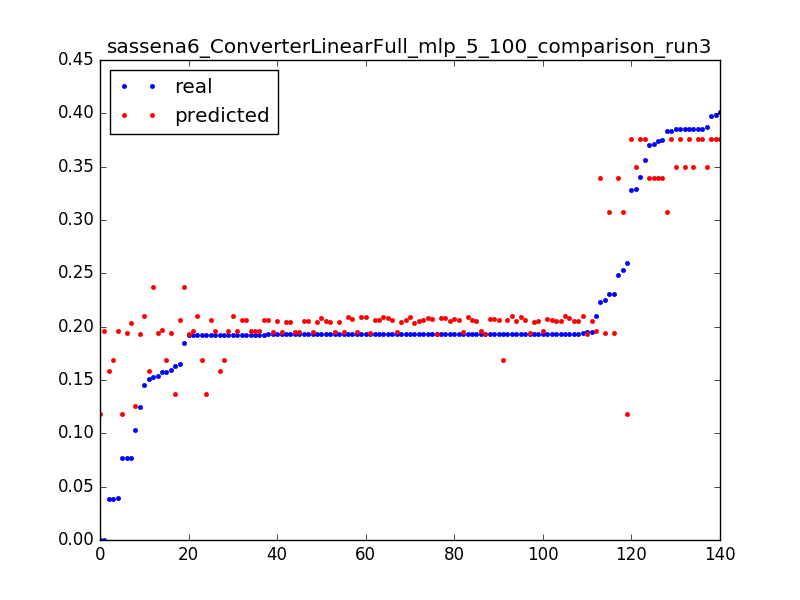

Data behind this chart, as committed beside it:
0.1506656543730017, 0.158246801909, 0.0031847133757961785
0.1924, 0.1583, 0.006369
0.03846, 0.1583, 0.009554
1.0693242939786348e-06, 0.1184, 0.003185
0.2593, 0.1184, 0.006369
0.07672, 0.1185, 0.009554
1.0693242939786348e-06, 0.1964, 0.003185
0.03971, 0.1962, 0.006369
0.2101, 0.1961, 0.009554
0.1923, 0.1959, 0.01274
0.1927, 0.1958, 0.01592
0.1926, 0.1956, 0.01911
0.1929, 0.1955, 0.02229
0.1927, 0.1953, 0.02548
0.1927, 0.1952, 0.02866
0.1927, 0.195, 0.03185
0.1927, 0.1949, 0.03503
0.1927, 0.1947, 0.03822
0.1927, 0.1946, 0.0414
0.1593, 0.1944, 0.04459
0.2252, 0.1942, 0.04777
0.1928, 0.1941, 0.05096
0.1542, 0.194, 0.05414
0.2307, 0.1938, 0.05732
0.1927, 0.1937, 0.06051
0.1949, 0.1935, 0.06369
0.1927, 0.1934, 0.06688
0.1918, 0.1932, 0.07006
0.1927, 0.193, 0.07325
0.1576, 0.1964, 0.003185
0.1919, 0.1963, 0.006369
0.1925, 0.1961, 0.009554
0.1926, 0.1959, 0.01274
0.1926, 0.1957, 0.01592
0.1927, 0.1955, 0.01911
0.1927, 0.1953, 0.02229
0.1927, 0.1951, 0.02548
0.1927, 0.1949, 0.02866
0.1927, 0.1947, 0.03185
0.07708, 0.1945, 0.03503
0.1247, 0.1927, 0.003185
0.1029, 0.1253, 0.003185
0.3289, 0.35, 0.003185
0.3869, 0.35, 0.006369
0.3849, 0.35, 0.009554
0.3852, 0.3499, 0.01274
0.3853, 0.3499, 0.01592
0.2534, 0.3074, 0.003185
0.3833, 0.3074, 0.006369
0.2307, 0.3073, 0.009554
0.1578, 0.1684, 0.003185
0.192, 0.1684, 0.006369
0.1924, 0.1684, 0.009554
0.1928, 0.1683, 0.01274
0.03852, 0.1683, 0.01592
0.1629, 0.1366, 0.003185
0.192, 0.1366, 0.006369
0.1452, 0.2103, 0.003185
0.1919, 0.2101, 0.006369
0.1925, 0.21, 0.009554
0.1931, 0.2099, 0.01274
... 80 more rows
